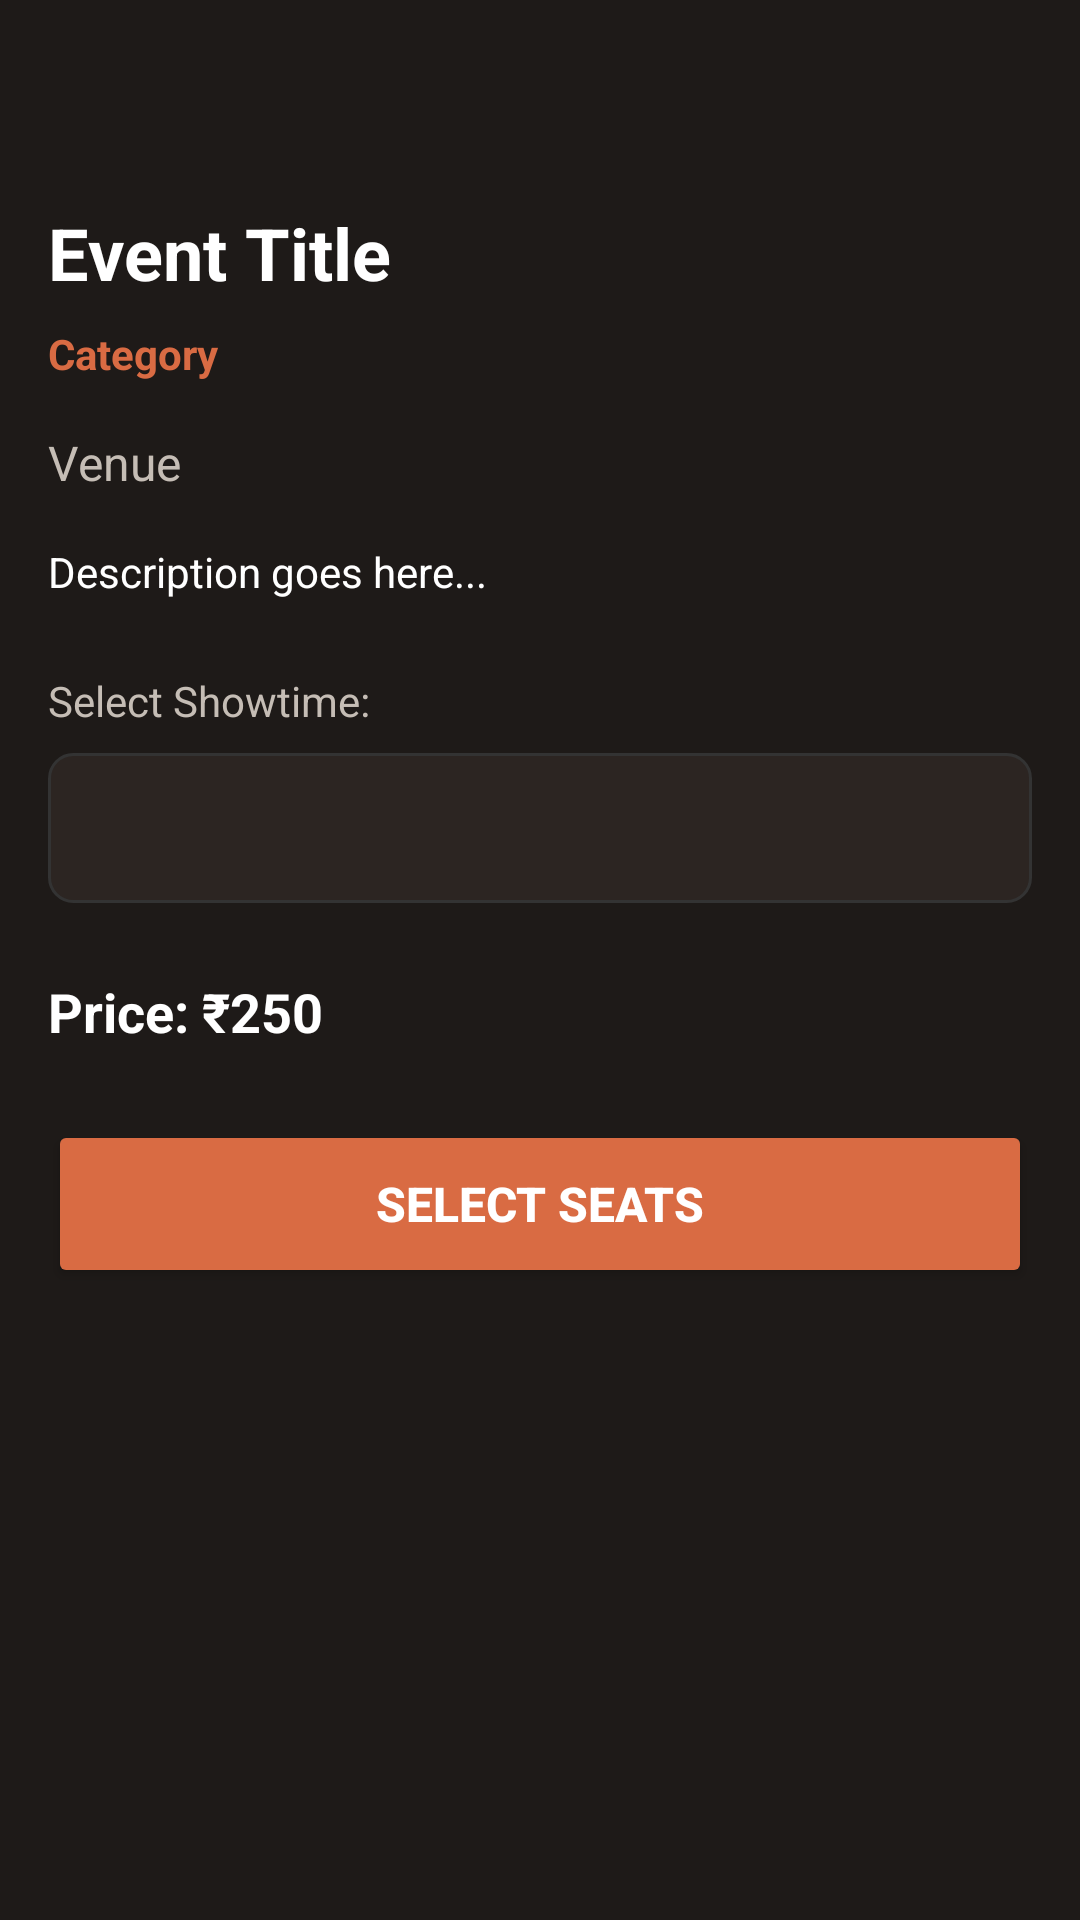

Write the Android layout XML for this screen, with the resource values it uses.
<!-- AndroidManifest.xml: application theme Theme.QuickBooking -->
<!-- res/layout/activity_event_detail.xml -->
<?xml version="1.0" encoding="utf-8"?>

<ScrollView xmlns:android="http://schemas.android.com/apk/res/android"
    xmlns:app="http://schemas.android.com/apk/res-auto"
    android:layout_width="match_parent"
    android:layout_height="match_parent"
    android:background="@color/cream_dark"
    android:fillViewport="true">

    <LinearLayout
        android:layout_width="match_parent"
        android:layout_height="wrap_content"
        android:orientation="vertical"
        android:padding="16dp">

        <ImageView
            android:id="@+id/btnBackDetail"
            android:layout_width="36dp"
            android:layout_height="36dp"
            android:src="@drawable/ic_back"
            android:contentDescription="Back"
            android:layout_marginBottom="16dp"/>

        <TextView
            android:id="@+id/tvDetailTitle"
            android:layout_width="match_parent"
            android:layout_height="wrap_content"
            android:text="Event Title"
            android:textColor="@color/white"
            android:textSize="24sp"
            android:textStyle="bold"
            android:layout_marginBottom="8dp"/>

        <TextView
            android:id="@+id/tvDetailCategory"
            android:layout_width="wrap_content"
            android:layout_height="wrap_content"
            android:text="Category"
            android:textColor="@color/terracotta"
            android:textSize="14sp"
            android:textStyle="bold"
            android:layout_marginBottom="16dp"/>

        <TextView
            android:id="@+id/tvDetailVenue"
            android:layout_width="match_parent"
            android:layout_height="wrap_content"
            android:text="Venue"
            android:textColor="@color/text_secondary_dark"
            android:textSize="16sp"
            android:layout_marginBottom="16dp"/>

        <TextView
            android:id="@+id/tvDetailDescription"
            android:layout_width="match_parent"
            android:layout_height="wrap_content"
            android:text="Description goes here..."
            android:textColor="@color/white"
            android:textSize="14sp"
            android:layout_marginBottom="24dp"/>

        <TextView
            android:layout_width="match_parent"
            android:layout_height="wrap_content"
            android:text="Select Showtime:"
            android:textColor="@color/text_secondary_dark"
            android:textSize="14sp"
            android:layout_marginBottom="8dp"/>

        <Spinner
            android:id="@+id/spinnerShowtimes"
            android:layout_width="match_parent"
            android:layout_height="50dp"
            android:background="@drawable/bg_edittext"
            android:layout_marginBottom="24dp"/>

        <TextView
            android:id="@+id/tvDetailPrice"
            android:layout_width="match_parent"
            android:layout_height="wrap_content"
            android:text="Price: ₹250"
            android:textColor="@color/white"
            android:textSize="18sp"
            android:textStyle="bold"
            android:layout_marginBottom="24dp"/>

        <Button
            android:id="@+id/btnProceedSeats"
            android:layout_width="match_parent"
            android:layout_height="56dp"
            android:backgroundTint="@color/terracotta"
            android:text="Select Seats"
            android:textColor="@color/white"
            android:textSize="16sp"
            android:textStyle="bold"
            app:cornerRadius="8dp"/>

    </LinearLayout>

</ScrollView>
<!-- resources referenced by this layout -->
<resources>
  <color name="cream_dark">#1E1A18</color>
  <color name="terracotta">#D96B43</color>
  <color name="text_secondary_dark">#C5BDB5</color>
  <color name="white">#FFFFFFFF</color>
  <!-- drawable bg_edittext (drawable) -->
  <?xml version="1.0" encoding="utf-8"?>
  
  <shape xmlns:android="http://schemas.android.com/apk/res/android"
      android:shape="rectangle">
      <solid android:color="@color/card_dark"/>
      <corners android:radius="8dp"/>
      <stroke android:width="1dp" android:color="#333333"/>
  </shape>
  <!-- drawable ic_back (drawable) -->
  <vector xmlns:android="http://schemas.android.com/apk/res/android"
      android:width="24dp"
      android:height="24dp"
      android:viewportWidth="24"
      android:viewportHeight="24">
    <path
        android:fillColor="#FFFFFF"
        android:path="M20,11H7.83l5.59-5.59L12,4l-8,8 8,8 1.41-1.41L7.83,13H20v-2z"/>
  </vector>
  <style name="Theme.QuickBooking" parent="Theme.MaterialComponents.DayNight.NoActionBar">
          <item name="colorPrimary">@color/terracotta</item>
          <item name="colorPrimaryVariant">@color/terracotta_dark</item>
          <item name="colorOnPrimary">#FFFFFF</item>
          <item name="colorSecondary">@color/terracotta</item>
          <item name="android:windowBackground">@color/cream_dark</item>
          <item name="android:statusBarColor" tools:targetApi="l">@color/cream_dark</item>
      </style>
  <color name="card_dark">#2C2522</color>
  <color name="terracotta_dark">#A04420</color>
</resources>
